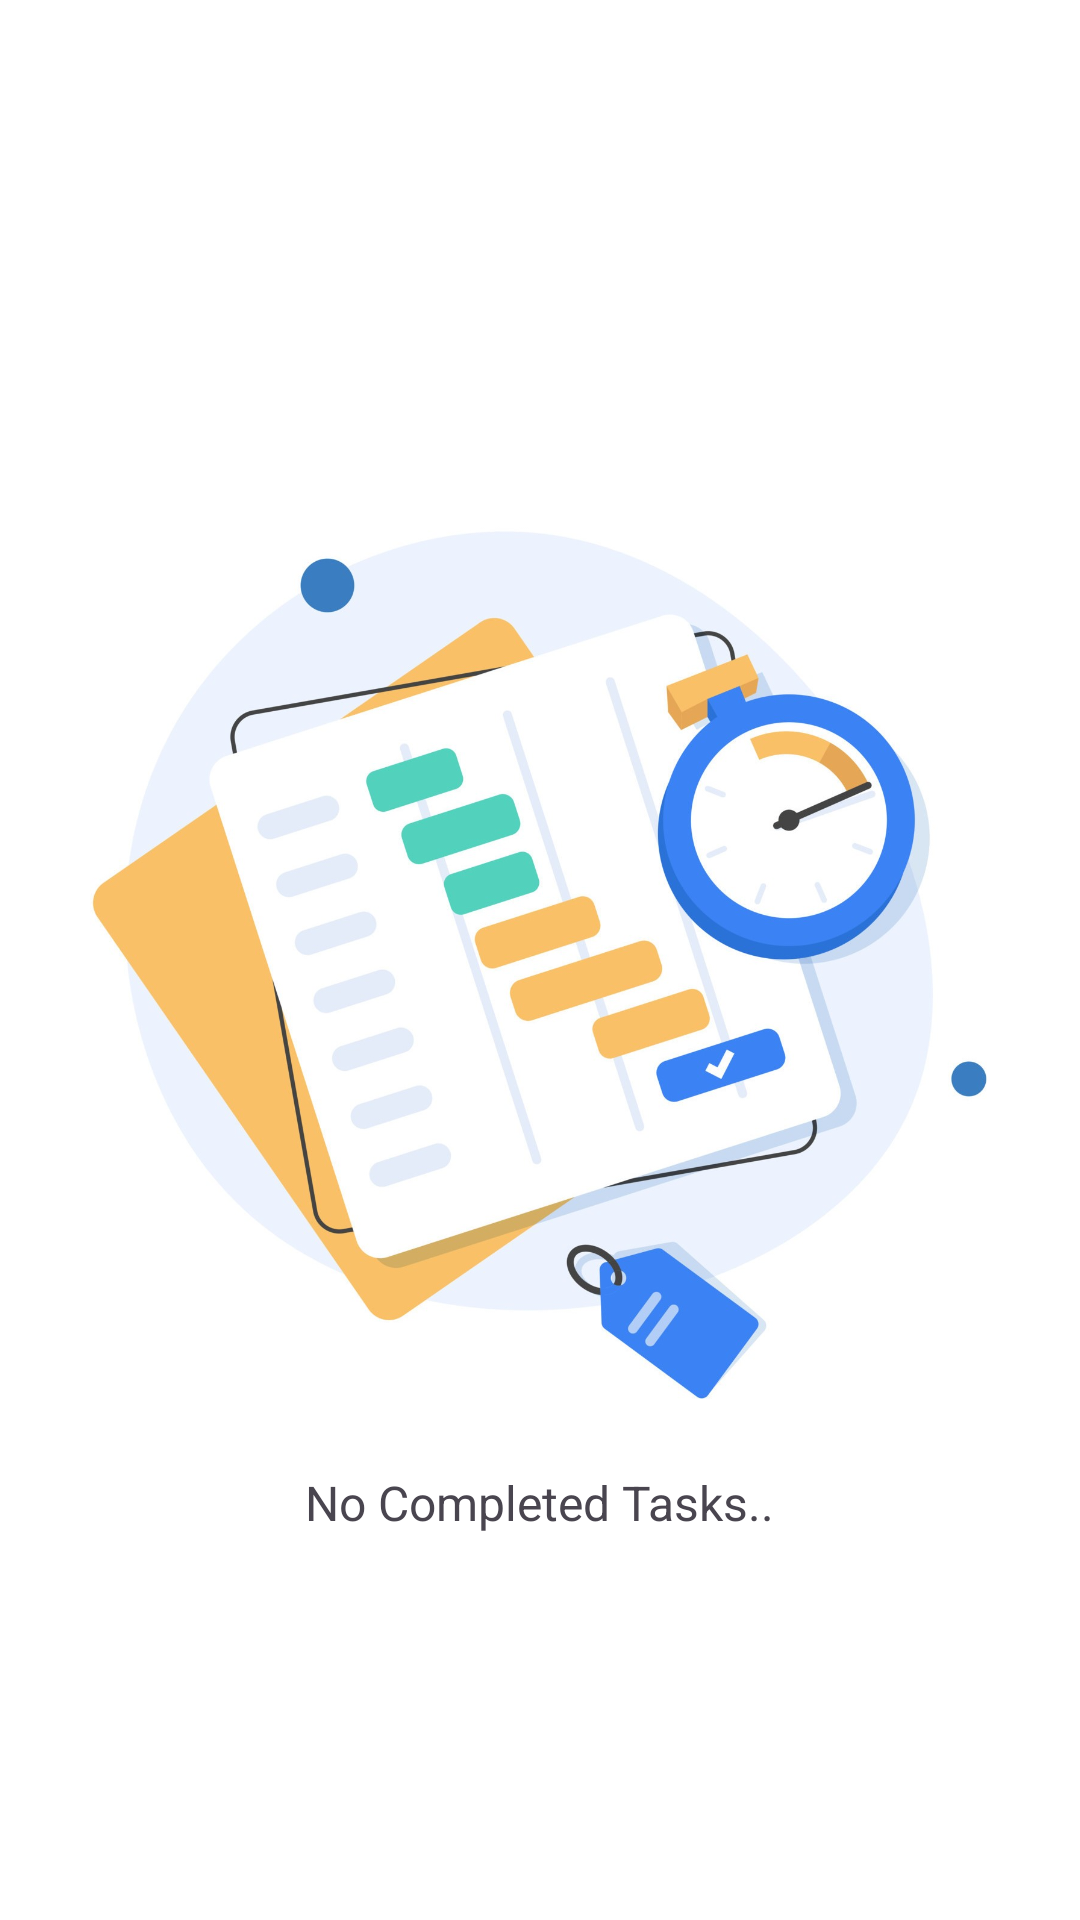

This screen was rendered from an Android layout file. Write that file and the resources it references.
<!-- AndroidManifest.xml: application theme Theme.DoNow -->
<!-- res/layout/fragment_completed.xml -->
<?xml version="1.0" encoding="utf-8"?>
<androidx.constraintlayout.widget.ConstraintLayout xmlns:android="http://schemas.android.com/apk/res/android"
    xmlns:tools="http://schemas.android.com/tools"
    xmlns:app="http://schemas.android.com/apk/res-auto"
    android:layout_width="match_parent"
    android:layout_height="match_parent"
    tools:context=".fragments.CompletedFragment"
    android:background="@color/white">

    <ImageView
        android:id="@+id/noTasks"
        android:layout_width="300dp"
        android:layout_height="300dp"
        android:contentDescription="@string/no_tasks_yet"
        android:src="@drawable/tasks_completed"
        app:layout_constraintBottom_toBottomOf="parent"
        app:layout_constraintEnd_toEndOf="parent"
        app:layout_constraintStart_toStartOf="parent"
        app:layout_constraintTop_toTopOf="parent"
        tools:ignore="ImageContrastCheck" />

    <TextView
        android:id="@+id/completedTasks"
        android:layout_width="wrap_content"
        android:layout_height="wrap_content"
        android:text="@string/no_completed_tasks"
        android:textSize="16sp"
        android:layout_marginTop="20dp"
        app:layout_constraintStart_toStartOf="parent"
        app:layout_constraintTop_toBottomOf="@+id/noTasks"
        app:layout_constraintEnd_toEndOf="parent"
        tools:ignore="VisualLintOverlap" />

    <androidx.recyclerview.widget.RecyclerView
        android:id="@+id/tasks"
        android:layout_width="0dp"
        android:layout_height="0dp"
        android:layout_marginTop="20dp"
        android:layout_marginStart="16dp"
        app:layout_constraintBottom_toBottomOf="parent"
        app:layout_constraintEnd_toEndOf="parent"
        app:layout_constraintStart_toStartOf="parent"
        app:layout_constraintTop_toTopOf="parent" />


</androidx.constraintlayout.widget.ConstraintLayout>
<!-- resources referenced by this layout -->
<resources>
  <color name="white">#FFFFFFFF</color>
  <!-- drawable tasks_completed: jpg bitmap (drawable, 133677 bytes) -->
  <string name="no_completed_tasks">No Completed Tasks..</string>
  <string name="no_tasks_yet">No Tasks Pending..</string>
  <style name="Theme.DoNow" parent="Base.Theme.DoNow" />
  <style name="Base.Theme.DoNow" parent="Theme.Material3.DayNight.NoActionBar">
          
           <item name="colorPrimary">@color/my_light_primary</item>
          <item name="android:popupMenuStyle">@style/PopupMenuStyle</item>
      </style>
  <color name="my_light_primary">#000000</color>
  <style name="PopupMenuStyle" parent="@android:style/Widget.PopupMenu">
          <item name="android:popupBackground">@drawable/menu_bg</item>
      </style>
</resources>
